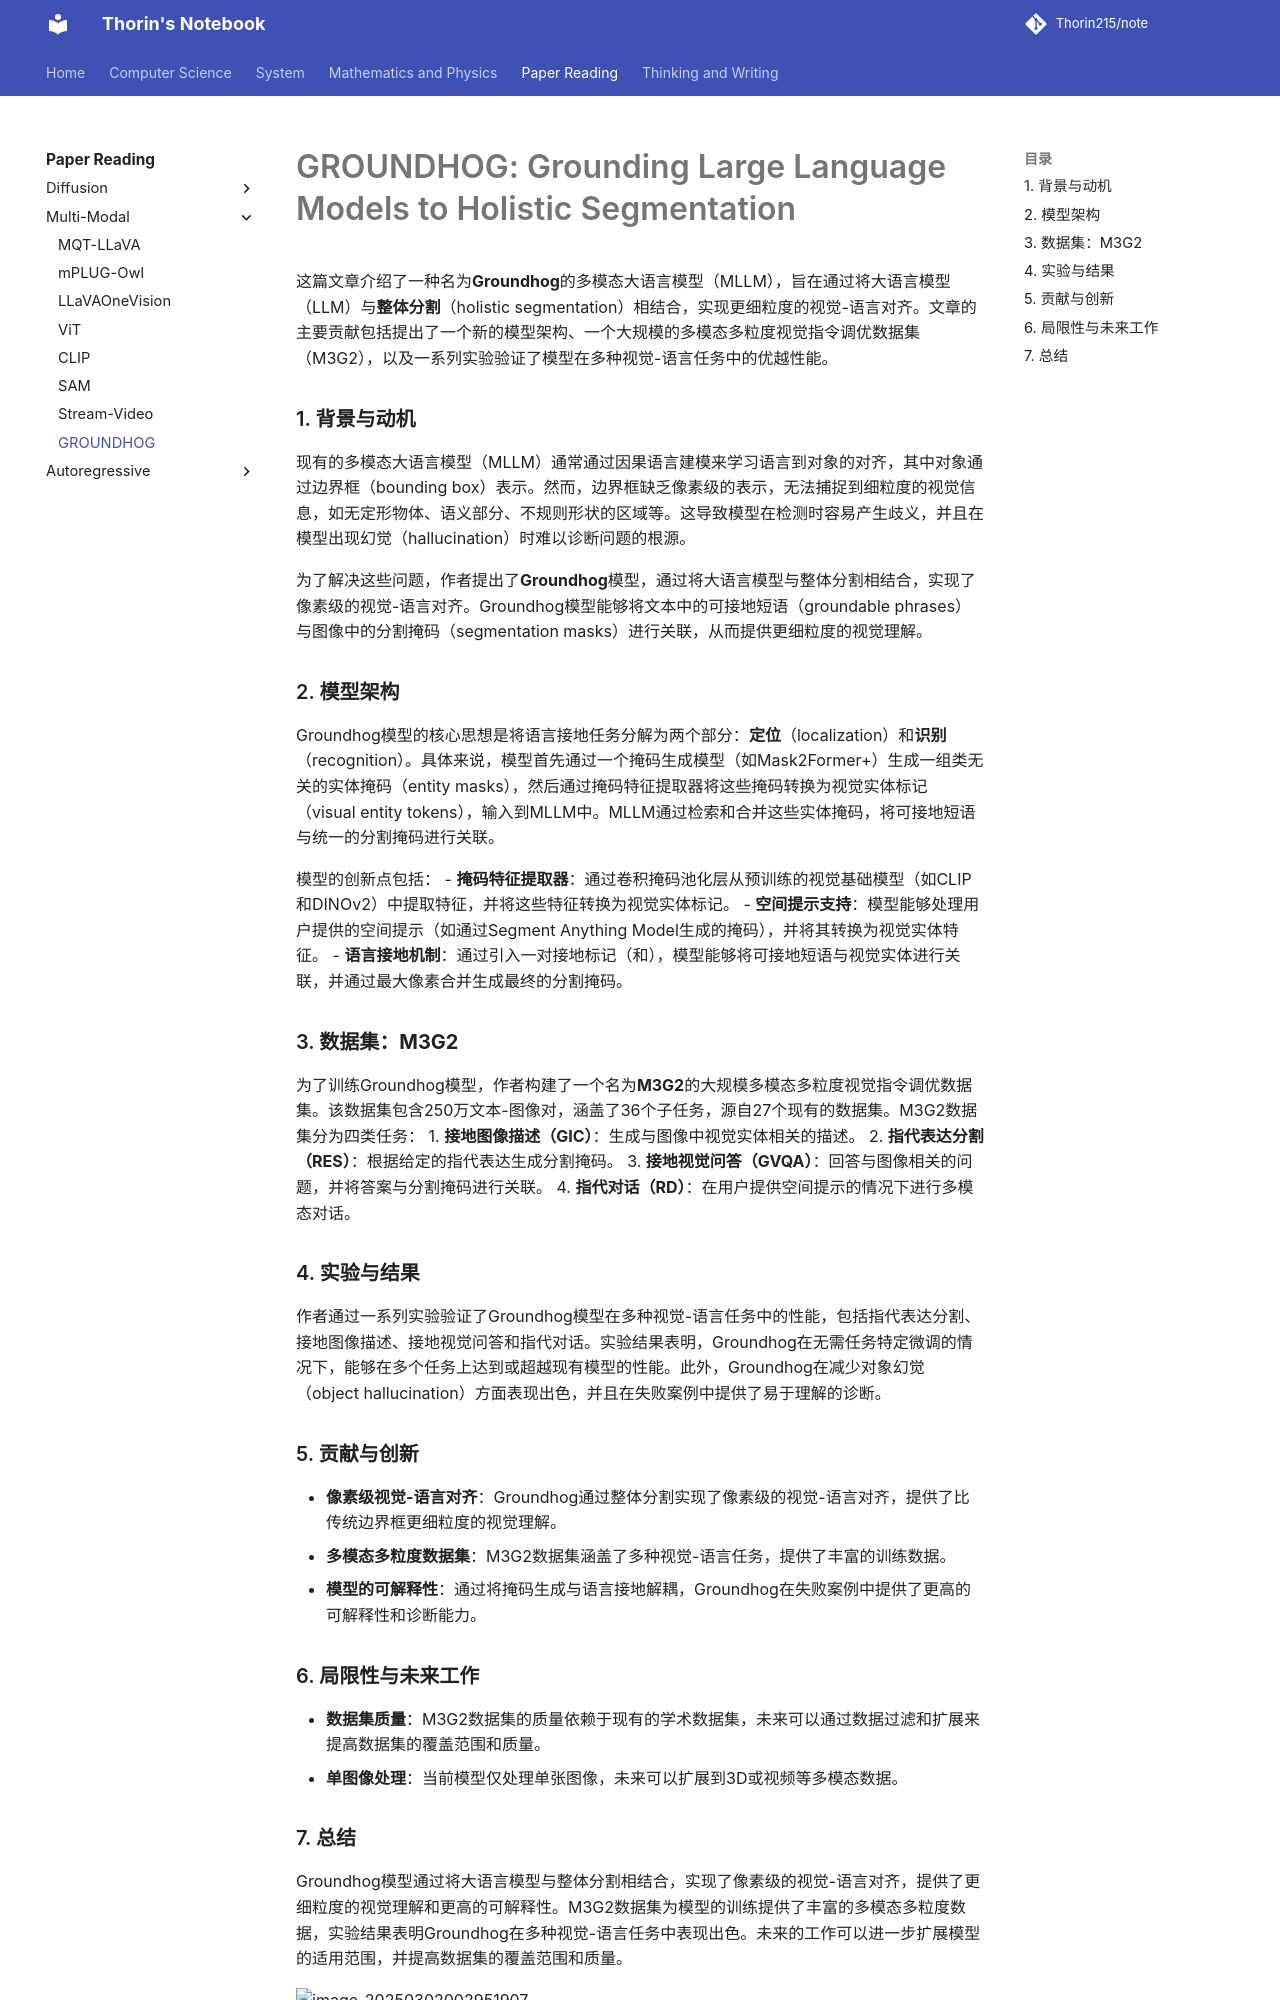

repository: Thorin215/note · page: Paper/MLLM/GROUNDHOG/index.html · generator: mkdocs

# GROUNDHOG: Grounding Large Language Models to Holistic Segmentation



这篇文章介绍了一种名为**Groundhog**的多模态大语言模型（MLLM），旨在通过将大语言模型（LLM）与**整体分割**（holistic segmentation）相结合，实现更细粒度的视觉-语言对齐。文章的主要贡献包括提出了一个新的模型架构、一个大规模的多模态多粒度视觉指令调优数据集（M3G2），以及一系列实验验证了模型在多种视觉-语言任务中的优越性能。

### 1. **背景与动机**
现有的多模态大语言模型（MLLM）通常通过因果语言建模来学习语言到对象的对齐，其中对象通过边界框（bounding box）表示。然而，边界框缺乏像素级的表示，无法捕捉到细粒度的视觉信息，如无定形物体、语义部分、不规则形状的区域等。这导致模型在检测时容易产生歧义，并且在模型出现幻觉（hallucination）时难以诊断问题的根源。

为了解决这些问题，作者提出了**Groundhog**模型，通过将大语言模型与整体分割相结合，实现了像素级的视觉-语言对齐。Groundhog模型能够将文本中的可接地短语（groundable phrases）与图像中的分割掩码（segmentation masks）进行关联，从而提供更细粒度的视觉理解。

### 2. **模型架构**
Groundhog模型的核心思想是将语言接地任务分解为两个部分：**定位**（localization）和**识别**（recognition）。具体来说，模型首先通过一个掩码生成模型（如Mask2Former+）生成一组类无关的实体掩码（entity masks），然后通过掩码特征提取器将这些掩码转换为视觉实体标记（visual entity tokens），输入到MLLM中。MLLM通过检索和合并这些实体掩码，将可接地短语与统一的分割掩码进行关联。

模型的创新点包括：
- **掩码特征提取器**：通过卷积掩码池化层从预训练的视觉基础模型（如CLIP和DINOv2）中提取特征，并将这些特征转换为视觉实体标记。
- **空间提示支持**：模型能够处理用户提供的空间提示（如通过Segment Anything Model生成的掩码），并将其转换为视觉实体特征。
- **语言接地机制**：通过引入一对接地标记（<GRD>和</GRD>），模型能够将可接地短语与视觉实体进行关联，并通过最大像素合并生成最终的分割掩码。

### 3. **数据集：M3G2**
为了训练Groundhog模型，作者构建了一个名为**M3G2**的大规模多模态多粒度视觉指令调优数据集。该数据集包含250万文本-图像对，涵盖了36个子任务，源自27个现有的数据集。M3G2数据集分为四类任务：
1. **接地图像描述（GIC）**：生成与图像中视觉实体相关的描述。
2. **指代表达分割（RES）**：根据给定的指代表达生成分割掩码。
3. **接地视觉问答（GVQA）**：回答与图像相关的问题，并将答案与分割掩码进行关联。
4. **指代对话（RD）**：在用户提供空间提示的情况下进行多模态对话。

### 4. **实验与结果**
作者通过一系列实验验证了Groundhog模型在多种视觉-语言任务中的性能，包括指代表达分割、接地图像描述、接地视觉问答和指代对话。实验结果表明，Groundhog在无需任务特定微调的情况下，能够在多个任务上达到或超越现有模型的性能。此外，Groundhog在减少对象幻觉（object hallucination）方面表现出色，并且在失败案例中提供了易于理解的诊断。

### 5. **贡献与创新**
- **像素级视觉-语言对齐**：Groundhog通过整体分割实现了像素级的视觉-语言对齐，提供了比传统边界框更细粒度的视觉理解。
- **多模态多粒度数据集**：M3G2数据集涵盖了多种视觉-语言任务，提供了丰富的训练数据。
- **模型的可解释性**：通过将掩码生成与语言接地解耦，Groundhog在失败案例中提供了更高的可解释性和诊断能力。

### 6. **局限性与未来工作**
- **数据集质量**：M3G2数据集的质量依赖于现有的学术数据集，未来可以通过数据过滤和扩展来提高数据集的覆盖范围和质量。
- **单图像处理**：当前模型仅处理单张图像，未来可以扩展到3D或视频等多模态数据。
